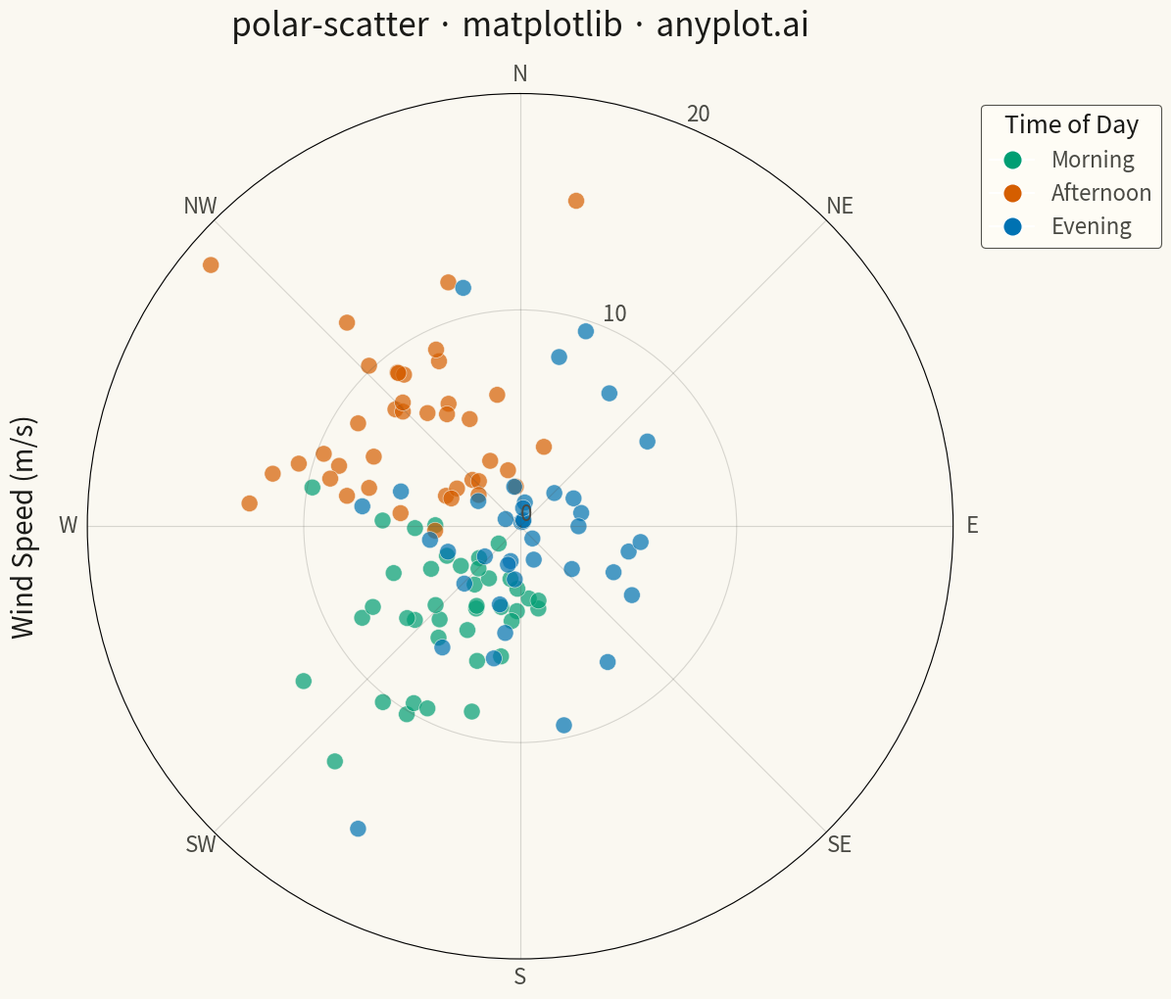

This figure's Python source:
"""anyplot.ai
polar-scatter: Polar Scatter Plot
Library: matplotlib | Python 3.13
Quality: pending | Created: 2025-12-26
"""

import os

import matplotlib.pyplot as plt
import numpy as np
from matplotlib.lines import Line2D


# Theme tokens
THEME = os.getenv("ANYPLOT_THEME", "light")
PAGE_BG = "#FAF8F1" if THEME == "light" else "#1A1A17"
ELEVATED_BG = "#FFFDF6" if THEME == "light" else "#242420"
INK = "#1A1A17" if THEME == "light" else "#F0EFE8"
INK_SOFT = "#4A4A44" if THEME == "light" else "#B8B7B0"

# Okabe-Ito palette
COLORS = ["#009E73", "#D55E00", "#0072B2"]

# Data - Wind measurement data with prevailing directions
np.random.seed(42)

n_points = 120

# Create clusters around prevailing wind directions (SW and NW winds common)
# Cluster 1: Southwest winds (around 225 degrees) - morning observations
morning_angles = np.random.normal(225, 30, 40)
morning_speeds = np.random.gamma(2, 3, 40)

# Cluster 2: Northwest winds (around 315 degrees) - afternoon observations
afternoon_angles = np.random.normal(315, 25, 40)
afternoon_speeds = np.random.gamma(2.5, 3, 40)

# Cluster 3: Variable winds - evening observations
evening_angles = np.random.uniform(0, 360, 40)
evening_speeds = np.random.gamma(1.5, 3, 40)

# Combine all observations
angles_deg = np.concatenate([morning_angles, afternoon_angles, evening_angles])
speeds = np.concatenate([morning_speeds, afternoon_speeds, evening_speeds])
categories = np.array(["Morning"] * 40 + ["Afternoon"] * 40 + ["Evening"] * 40)

# Normalize angles to 0-360 range
angles_deg = angles_deg % 360

# Convert to radians for polar plot
angles_rad = np.deg2rad(angles_deg)

# Plot
fig, ax = plt.subplots(figsize=(12, 12), subplot_kw={"projection": "polar"}, facecolor=PAGE_BG)
ax.set_facecolor(PAGE_BG)

# Color mapping for categories using Okabe-Ito palette
color_map = {"Morning": COLORS[0], "Afternoon": COLORS[1], "Evening": COLORS[2]}
color_list = [color_map[cat] for cat in categories]

# Plot scatter with size based on data density considerations (120 points)
ax.scatter(angles_rad, speeds, c=color_list, s=150, alpha=0.7, edgecolors=PAGE_BG, linewidths=0.5)

# Configure angular axis (theta)
ax.set_theta_zero_location("N")
ax.set_theta_direction(-1)
ax.set_thetagrids(
    [0, 45, 90, 135, 180, 225, 270, 315],
    labels=["N", "NE", "E", "SE", "S", "SW", "W", "NW"],
    fontsize=18,
    color=INK_SOFT,
)

# Configure radial axis
max_speed = np.ceil(speeds.max() / 10) * 10
ax.set_rlim(0, max_speed)
ax.set_rticks(np.arange(0, max_speed + 1, 10))
ax.tick_params(axis="both", labelsize=16, colors=INK_SOFT)

# Radial gridlines
ax.grid(True, alpha=0.2, linewidth=0.8, color=INK_SOFT)

# Radial label
ax.set_ylabel("Wind Speed (m/s)", fontsize=20, color=INK, labelpad=35)

# Title
ax.set_title("polar-scatter · matplotlib · anyplot.ai", fontsize=24, color=INK, pad=20)

# Create custom legend
legend_elements = [
    Line2D([0], [0], marker="o", color="w", markerfacecolor=COLORS[0], markersize=14, label="Morning"),
    Line2D([0], [0], marker="o", color="w", markerfacecolor=COLORS[1], markersize=14, label="Afternoon"),
    Line2D([0], [0], marker="o", color="w", markerfacecolor=COLORS[2], markersize=14, label="Evening"),
]
leg = ax.legend(
    handles=legend_elements,
    loc="upper left",
    bbox_to_anchor=(1.02, 1.0),
    fontsize=16,
    title="Time of Day",
    title_fontsize=18,
)
if leg:
    leg.get_frame().set_facecolor(ELEVATED_BG)
    leg.get_frame().set_edgecolor(INK_SOFT)
    leg.get_frame().set_linewidth(0.8)
    leg.get_frame().set_alpha(0.95)
    for text in leg.get_texts():
        text.set_color(INK_SOFT)
    leg.get_title().set_color(INK)

plt.tight_layout()
plt.savefig(f"plot-{THEME}.png", dpi=300, bbox_inches="tight", facecolor=PAGE_BG)
